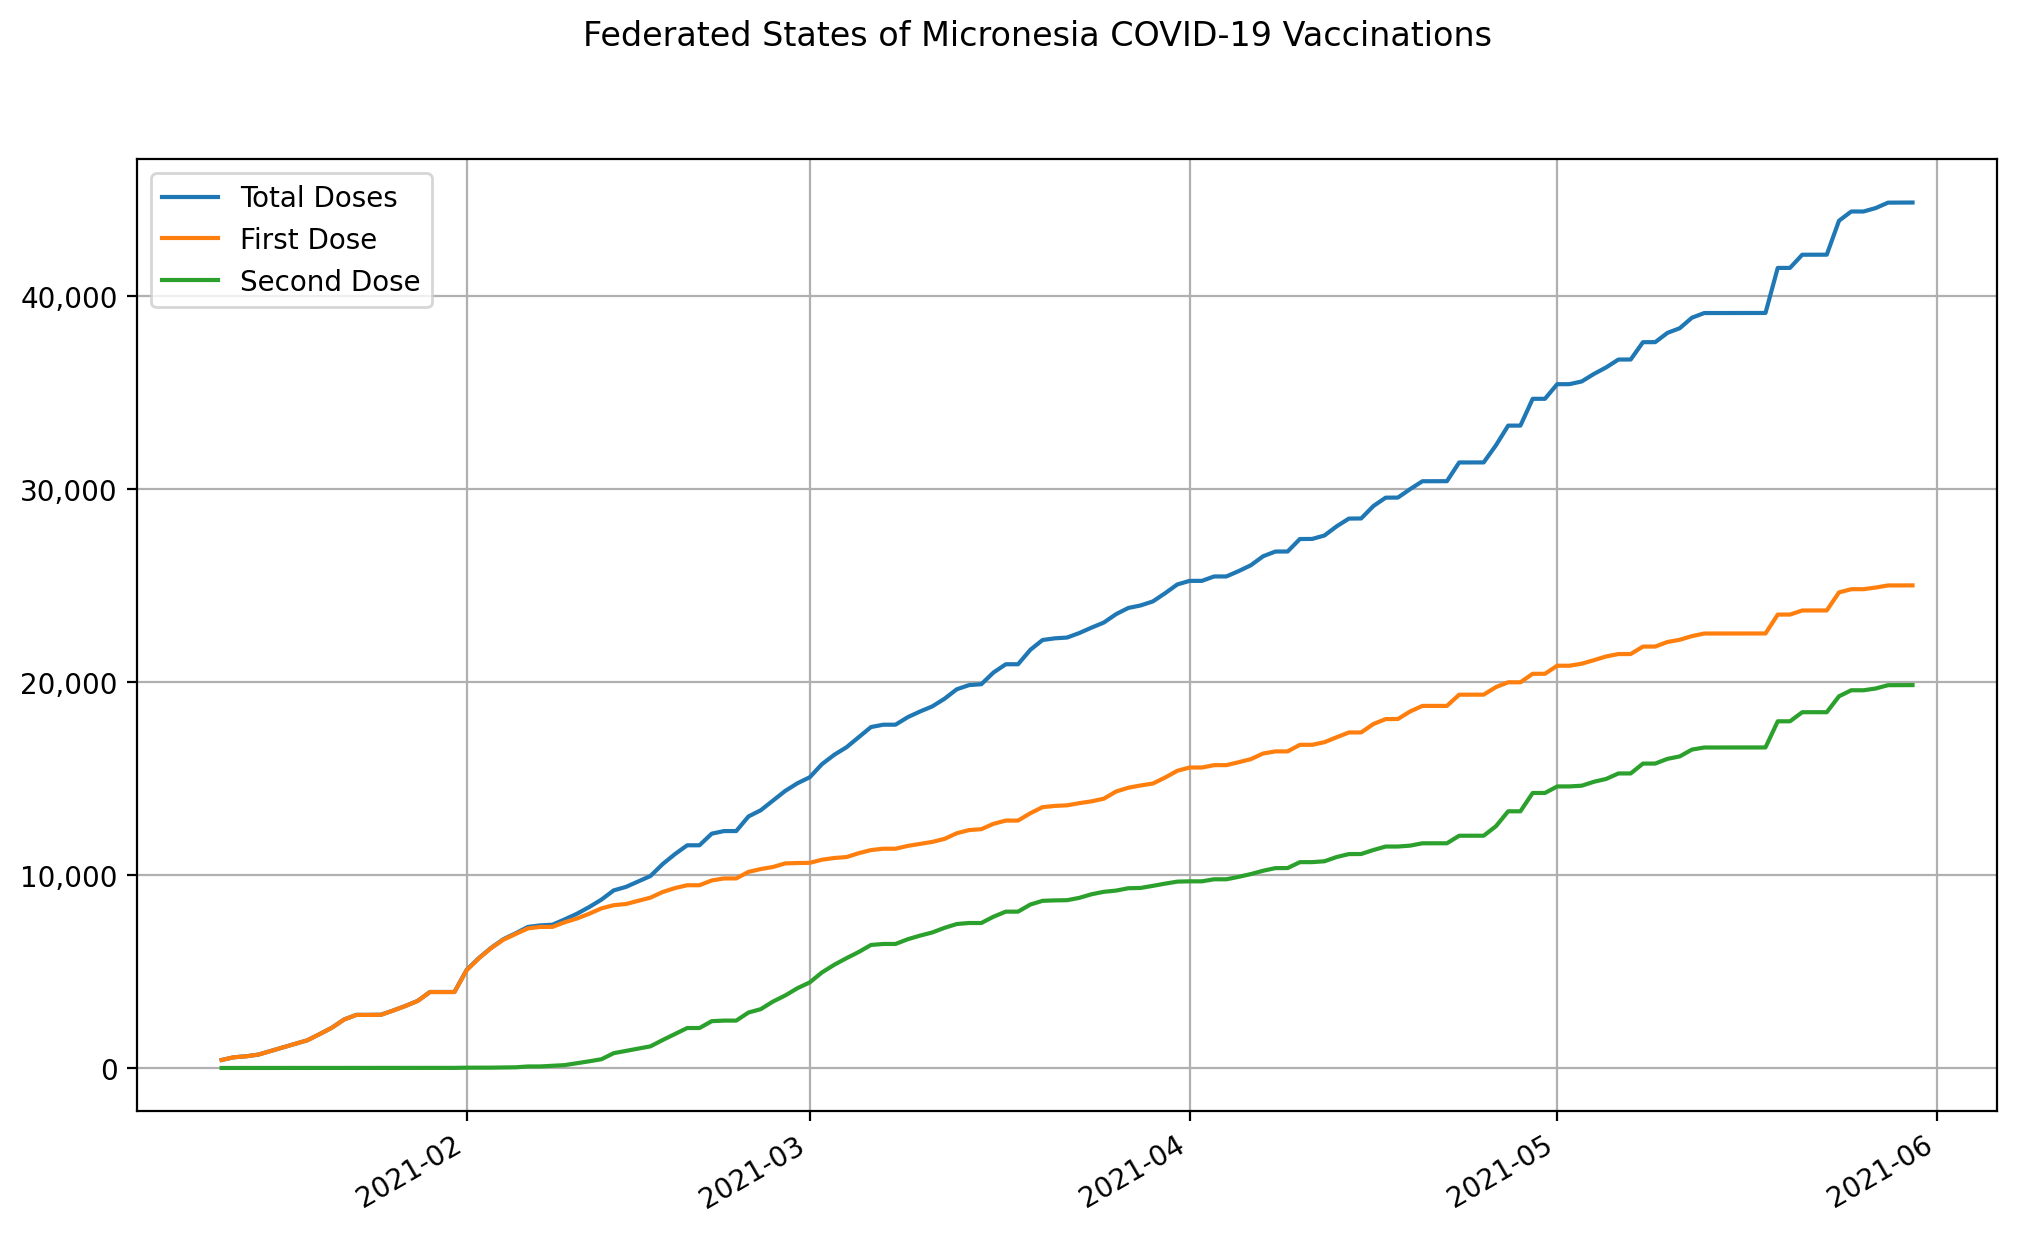

The table this chart was drawn from, first rows:
date, state, total doses, first dose, second dose
2021-01-12, Federated States of Micronesia, 414, 414, 0
2021-01-13, Federated States of Micronesia, 555, 555, 0
2021-01-14, Federated States of Micronesia, 605, 604, 1
2021-01-15, Federated States of Micronesia, 694, 692, 2
2021-01-16, Federated States of Micronesia, 879, 877, 2
2021-01-17, Federated States of Micronesia, 1065, 1063, 2
2021-01-18, Federated States of Micronesia, 1250, 1248, 2
2021-01-19, Federated States of Micronesia, 1436, 1434, 2
2021-01-20, Federated States of Micronesia, 1756, 1753, 3
2021-01-21, Federated States of Micronesia, 2087, 2084, 3
2021-01-22, Federated States of Micronesia, 2514, 2511, 3
2021-01-23, Federated States of Micronesia, 2752, 2749, 3
2021-01-24, Federated States of Micronesia, 2752, 2749, 3
2021-01-25, Federated States of Micronesia, 2758, 2755, 3
2021-01-26, Federated States of Micronesia, 2977, 2973, 4
2021-01-27, Federated States of Micronesia, 3214, 3210, 4
2021-01-28, Federated States of Micronesia, 3475, 3471, 4
2021-01-29, Federated States of Micronesia, 3938, 3933, 5
2021-01-30, Federated States of Micronesia, 3938, 3933, 5
2021-01-31, Federated States of Micronesia, 3938, 3933, 5
2021-02-01, Federated States of Micronesia, 5083, 5068, 15
2021-02-02, Federated States of Micronesia, 5699, 5683, 16
2021-02-03, Federated States of Micronesia, 6227, 6210, 17
2021-02-04, Federated States of Micronesia, 6672, 6646, 26
2021-02-05, Federated States of Micronesia, 6978, 6943, 35
2021-02-06, Federated States of Micronesia, 7308, 7230, 78
2021-02-07, Federated States of Micronesia, 7388, 7309, 79
2021-02-08, Federated States of Micronesia, 7422, 7310, 112
2021-02-09, Federated States of Micronesia, 7698, 7550, 148
2021-02-10, Federated States of Micronesia, 7990, 7744, 246
2021-02-11, Federated States of Micronesia, 8337, 7991, 346
2021-02-12, Federated States of Micronesia, 8723, 8270, 453
2021-02-13, Federated States of Micronesia, 9201, 8434, 767
2021-02-14, Federated States of Micronesia, 9381, 8495, 886
2021-02-15, Federated States of Micronesia, 9663, 8660, 1003
2021-02-16, Federated States of Micronesia, 9946, 8825, 1121
2021-02-17, Federated States of Micronesia, 10567, 9118, 1449
2021-02-18, Federated States of Micronesia, 11082, 9321, 1761
2021-02-19, Federated States of Micronesia, 11538, 9468, 2070
2021-02-20, Federated States of Micronesia, 11538, 9468, 2070
2021-02-21, Federated States of Micronesia, 12140, 9715, 2425
2021-02-22, Federated States of Micronesia, 12274, 9820, 2454
2021-02-23, Federated States of Micronesia, 12275, 9821, 2454
2021-02-24, Federated States of Micronesia, 13032, 10159, 2873
2021-02-25, Federated States of Micronesia, 13353, 10306, 3047
2021-02-26, Federated States of Micronesia, 13855, 10414, 3441
2021-02-27, Federated States of Micronesia, 14356, 10599, 3757
2021-02-28, Federated States of Micronesia, 14753, 10619, 4134
2021-03-01, Federated States of Micronesia, 15062, 10628, 4434
2021-03-02, Federated States of Micronesia, 15743, 10791, 4952
2021-03-03, Federated States of Micronesia, 16227, 10879, 5348
2021-03-04, Federated States of Micronesia, 16617, 10928, 5689
2021-03-05, Federated States of Micronesia, 17138, 11128, 6010
2021-03-06, Federated States of Micronesia, 17664, 11290, 6374
2021-03-07, Federated States of Micronesia, 17785, 11360, 6425
2021-03-08, Federated States of Micronesia, 17786, 11361, 6425
2021-03-09, Federated States of Micronesia, 18176, 11506, 6670
2021-03-10, Federated States of Micronesia, 18469, 11612, 6857
2021-03-11, Federated States of Micronesia, 18734, 11713, 7021
2021-03-12, Federated States of Micronesia, 19131, 11870, 7261
... 79 more rows
